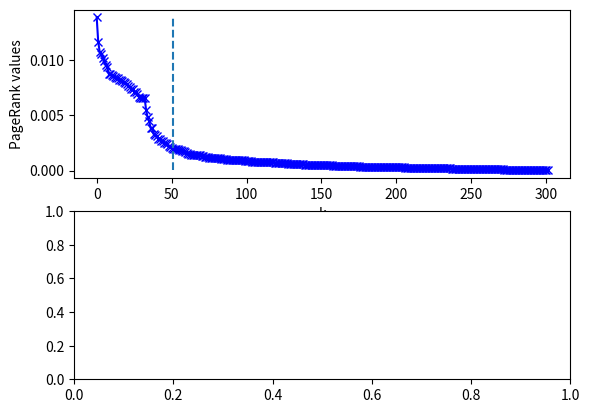

Recreate this plot in Python.
import numpy as np
import math
import matplotlib.pyplot as plt


def get_elbow_point2(sorted_scores):

    if (len(sorted_scores)<2):
        elbow_point = 1
        return elbow_point
    else:  

        first_point = np.zeros((2), dtype=np.float32)
        first_point[0] = 0
        first_point[1] = sorted_scores[0]

        last_point = np.zeros((2), dtype=np.float32)
        last_point[0] = len(sorted_scores)-1
        last_point[1] = sorted_scores[-1]


        k =1
        distances = np.zeros((len(sorted_scores)), dtype=np.float32)

        for i in range(len(sorted_scores)):
            numerator = abs((last_point[1] - first_point[1])*k - (last_point[0] - first_point[0])*sorted_scores[i] + last_point[0]*first_point[1] - last_point[1]*first_point[0])
            denominator = (pow((last_point[1] - first_point[1]),2) + pow(pow((last_point[0] - first_point[0]),2),0.5))
            distances[i] = numerator/denominator
            k = k + 1

        elbow_point = np.argmax(distances)
        return elbow_point


def get_elbow_point(sorted_scores):

    if (len(sorted_scores)<2):
        elbow_point = 1
        return elbow_point
    else:

        first_point = (0, sorted_scores[0])
        last_point = (len(sorted_scores)-1, sorted_scores[-1])

        k =1
        distances = []

        for point in sorted_scores:
            numerator = abs((last_point[1] - first_point[1])*k - (last_point[0] - first_point[0])*point + last_point[0]*first_point[1] - last_point[1]*first_point[0])
            denominator = (pow((last_point[1] - first_point[1]),2) + pow(pow((last_point[0] - first_point[0]),2),0.5))
            distances.append(numerator/denominator)
            k = k + 1

        distances_array = np.array(distances)

        candidate_elbow_points = np.where(distances_array==np.max(distances_array))

        # print(candidate_elbow_points)

        if len(candidate_elbow_points)>=2:
            elbow_point = candidate_elbow_points[0]
        else:
            elbow_point = candidate_elbow_points

        
        return elbow_point[0][0]






test = [0.29002368450164795, 0.013924317434430122, 0.011720938608050346, 0.010774497874081135, 0.0106271430850029, 0.010198728181421757, 0.009959693998098373, 0.009622791782021523, 0.009426732547581196, 0.008792025037109852, 0.008751115761697292, 0.008698759600520134, 0.008593990467488766, 0.008464423008263111, 0.008447730913758278, 0.00842420943081379, 0.00822085328400135, 0.008198902942240238, 0.008109002374112606, 0.008003913797438145, 0.007995100691914558, 0.007829496636986732, 0.007723146118223667, 0.007564976345747709, 0.007416161708533764, 0.007370032835751772, 0.007134273648262024, 0.007112288381904364, 0.006989222019910812, 0.006699044723063707, 0.006591449957340956, 0.006591449957340956, 0.006591449957340956, 0.006591449957340956, 0.005474824458360672, 0.004840475507080555, 0.004500465467572212, 0.0038575741928070784, 0.0038369062822312117, 0.003298845374956727, 0.0032196417450904846, 0.0031438912265002728, 0.002871639793738723, 0.0028711550403386354, 0.0027146374341100454, 0.002645265543833375, 0.002500839764252305, 0.0024916199035942554, 0.0023805336095392704, 0.0022312458604574203, 0.0021793153136968613, 0.0020418507046997547, 0.0019779084250330925, 0.0019774779211729765, 0.0019532274454832077, 0.0019482242641970515, 0.0018266900442540646, 0.0018193927826359868, 0.0017831263830885291, 0.001766592264175415, 0.0016678710235282779, 0.00160218495875597, 0.001535390387289226, 0.0014912249753251672, 0.0014453172916546464, 0.001425910391844809, 0.0014099213294684887, 0.0014022339601069689, 0.0013862489722669125, 0.0013729594647884369, 0.0013661985285580158, 0.0012801724951714277, 0.0012728500878438354, 0.0012648390838876367, 0.0012569293612614274, 0.0011891918256878853, 0.0011766708921641111, 0.0011696267174556851, 0.0011591427028179169, 0.0011179054854437709, 0.0011058419477194548, 0.0010995815973728895, 0.0010974686592817307, 0.0010958033381029963, 0.0010824804194271564, 0.001035312656313181, 0.0010159631492570043, 0.0010129613801836967, 0.0009910704102367163, 0.0009883882012218237, 0.0009823995642364025, 0.0009677651105448604, 0.0009589262190274894, 0.0009505823254585266, 0.0009496391867287457, 0.0009346985607407987, 0.0009302446851506829, 0.0009238676866516471, 0.0009212541044689715, 0.0009138198802247643, 0.0008874476188793778, 0.0008638928411528468, 0.0008529454353265464, 0.0008440665551461279, 0.0008207918144762516, 0.0008131986833177507, 0.0008056584047153592, 0.0008047586889006197, 0.0007927906699478626, 0.0007904372760094702, 0.0007876087329350412, 0.0007867359090596437, 0.0007756833801977336, 0.0007676466484554112, 0.0007649284088984132, 0.0007622364209964871, 0.0007611322216689587, 0.0007566987769678235, 0.0007331357337534428, 0.0007296298863366246, 0.0007240449776872993, 0.0006808973848819733, 0.000671945686917752, 0.0006717166397720575, 0.0006620680214837193, 0.0006605549715459347, 0.0006578059983439744, 0.0006513733533211052, 0.0006431657820940018, 0.000620354781858623, 0.0006120480829849839, 0.0006087295478209853, 0.0006087295478209853, 0.0006087295478209853, 0.0006001596339046955, 0.0005961175775155425, 0.0005859906086698174, 0.0005773850716650486, 0.0005649934173561633, 0.000556103594135493, 0.000544330570846796, 0.0005427569849416614, 0.0005409747245721519, 0.0005389360012486577, 0.0005378879723139107, 0.0005307106766849756, 0.0005179644795134664, 0.0005167063791304827, 0.0005097920657135546, 0.0005086928140372038, 0.0005033767665736377, 0.00047597545199096203, 0.0004754895344376564, 0.00047481461660936475, 0.0004742582095786929, 0.000472624902613461, 0.00046526576625183225, 0.00046258821384981275, 0.0004615489742718637, 0.0004521876689977944, 0.00043705795542337, 0.00043325909064151347, 0.00042556170956231654, 0.00042251369450241327, 0.0004161875694990158, 0.00041044107638299465, 0.0004079509526491165, 0.0003990377008449286, 0.00039788117283023894, 0.00039376842323690653, 0.00037985778180882335, 0.00037513847928494215, 0.00037352018989622593, 0.00037064554635435343, 0.0003692546742968261, 0.00036884992732666433, 0.00036572711542248726, 0.0003637409536167979, 0.000360208738129586, 0.00035872258013114333, 0.00035623504663817585, 0.00035371212288737297, 0.0003496035060379654, 0.0003490159288048744, 0.0003489355440251529, 0.0003474802360869944, 0.00033740425715222955, 0.00033314089523628354, 0.00032815305166877806, 0.0003256560885347426, 0.0003140009066555649, 0.00031188884167931974, 0.00030002600396983325, 0.0002994928800035268, 0.00029848809936083853, 0.0002973236551042646, 0.0002971408248413354, 0.00029469956643879414, 0.0002926757442764938, 0.00029240359435789287, 0.00029153720242902637, 0.00028197982464917004, 0.00027921274886466563, 0.00027859071269631386, 0.00027740708901546896, 0.0002763929369393736, 0.0002758511691354215, 0.00027247561956755817, 0.0002618235012050718, 0.00026148432516492903, 0.0002574037935119122, 0.0002566217735875398, 0.00023647966736461967, 0.00023273201077245176, 0.00023273201077245176, 0.00023273201077245176, 0.00023256117128767073, 0.00023180230346042663, 0.00023127890017349273, 0.00022646246361546218, 0.00022437622828874737, 0.00022255234944168478, 0.00022255234944168478, 0.00022113775776233524, 0.00022103291121311486, 0.00022080447524785995, 0.00021866077440790832, 0.00021866077440790832, 0.00020759737526532263, 0.00020447265706025064, 0.00020319182658568025, 0.00020243864855729043, 0.00020088814198970795, 0.00019906144007109106, 0.00019363118917681277, 0.0001918620546348393, 0.00019068655092269182, 0.00018458449630998075, 0.000179616516106762, 0.00017898951773531735, 0.00017898951773531735, 0.0001778098230715841, 0.00017469168233219534, 0.0001736189005896449, 0.00016786716878414154, 0.00016452724230475724, 0.00015911889204289764, 0.00015285328845493495, 0.00015256370534189045, 0.00015126485959626734, 0.0001509043067926541, 0.0001495839678682387, 0.00014383892994374037, 0.00013764426694251597, 0.00013746295007877052, 0.00013317425327841192, 0.0001330034720012918, 0.00012761566904373467, 0.0001270343636861071, 0.00012267063721083105, 0.00012150171824032441, 0.00011863393592648208, 0.00011801264918176457, 0.000110586617665831, 0.00010976051271427423, 0.00010940938955172896, 0.00010879149340325966, 0.00010805574129335582, 0.00010805574129335582, 0.00010805574129335582, 9.496512939222157e-05, 9.496512939222157e-05, 9.145571675617248e-05, 8.974103548098356e-05, 8.974103548098356e-05, 8.923224231693894e-05, 8.825032273307443e-05, 7.671248022234067e-05, 7.671248022234067e-05, 7.671248022234067e-05, 7.671248022234067e-05, 7.671248022234067e-05, 7.671248022234067e-05, 7.638805254828185e-05, 7.638805254828185e-05, 7.458462641807273e-05, 6.352414493449032e-05, 6.31743751000613e-05, 5.951931234449148e-05, 5.951931234449148e-05, 5.951931234449148e-05, 5.818300269311294e-05, 5.815826079924591e-05, 5.561838042922318e-05, 5.4387099226005375e-05, 5.4387099226005375e-05, 5.4387099226005375e-05, 5.4387099226005375e-05, 5.4387099226005375e-05, 5.265698200673796e-05, 5.053825952927582e-05, 4.192145570414141e-05, 4.192145570414141e-05]

ignore = 1

x = np.arange(len(test)-ignore)
test = np.array(test)
test_sorted = np.sort(test)[::-1]

test_sorted   = test_sorted[ignore:]

print(test_sorted)

e_point = get_elbow_point2(test_sorted.tolist())
print(e_point)


fig, (ax1, ax2) = plt.subplots(2)


# ax2.set_xlabel('k')
# ax2.set_ylabel('PageRank values')
# ax2.plot(x, smoothed_y, 'rx-')
# ax2.vlines(kn_smooth.knee, plt.ylim()[0], plt.ylim()[1], linestyles='dotted')



ax1.set_xlabel('k')
ax1.set_ylabel('PageRank values')
ax1.plot(x, test_sorted, 'bx-')
ax1.vlines(e_point, np.min(test_sorted), np.max(test_sorted), linestyles='dashed')




plt.show()
